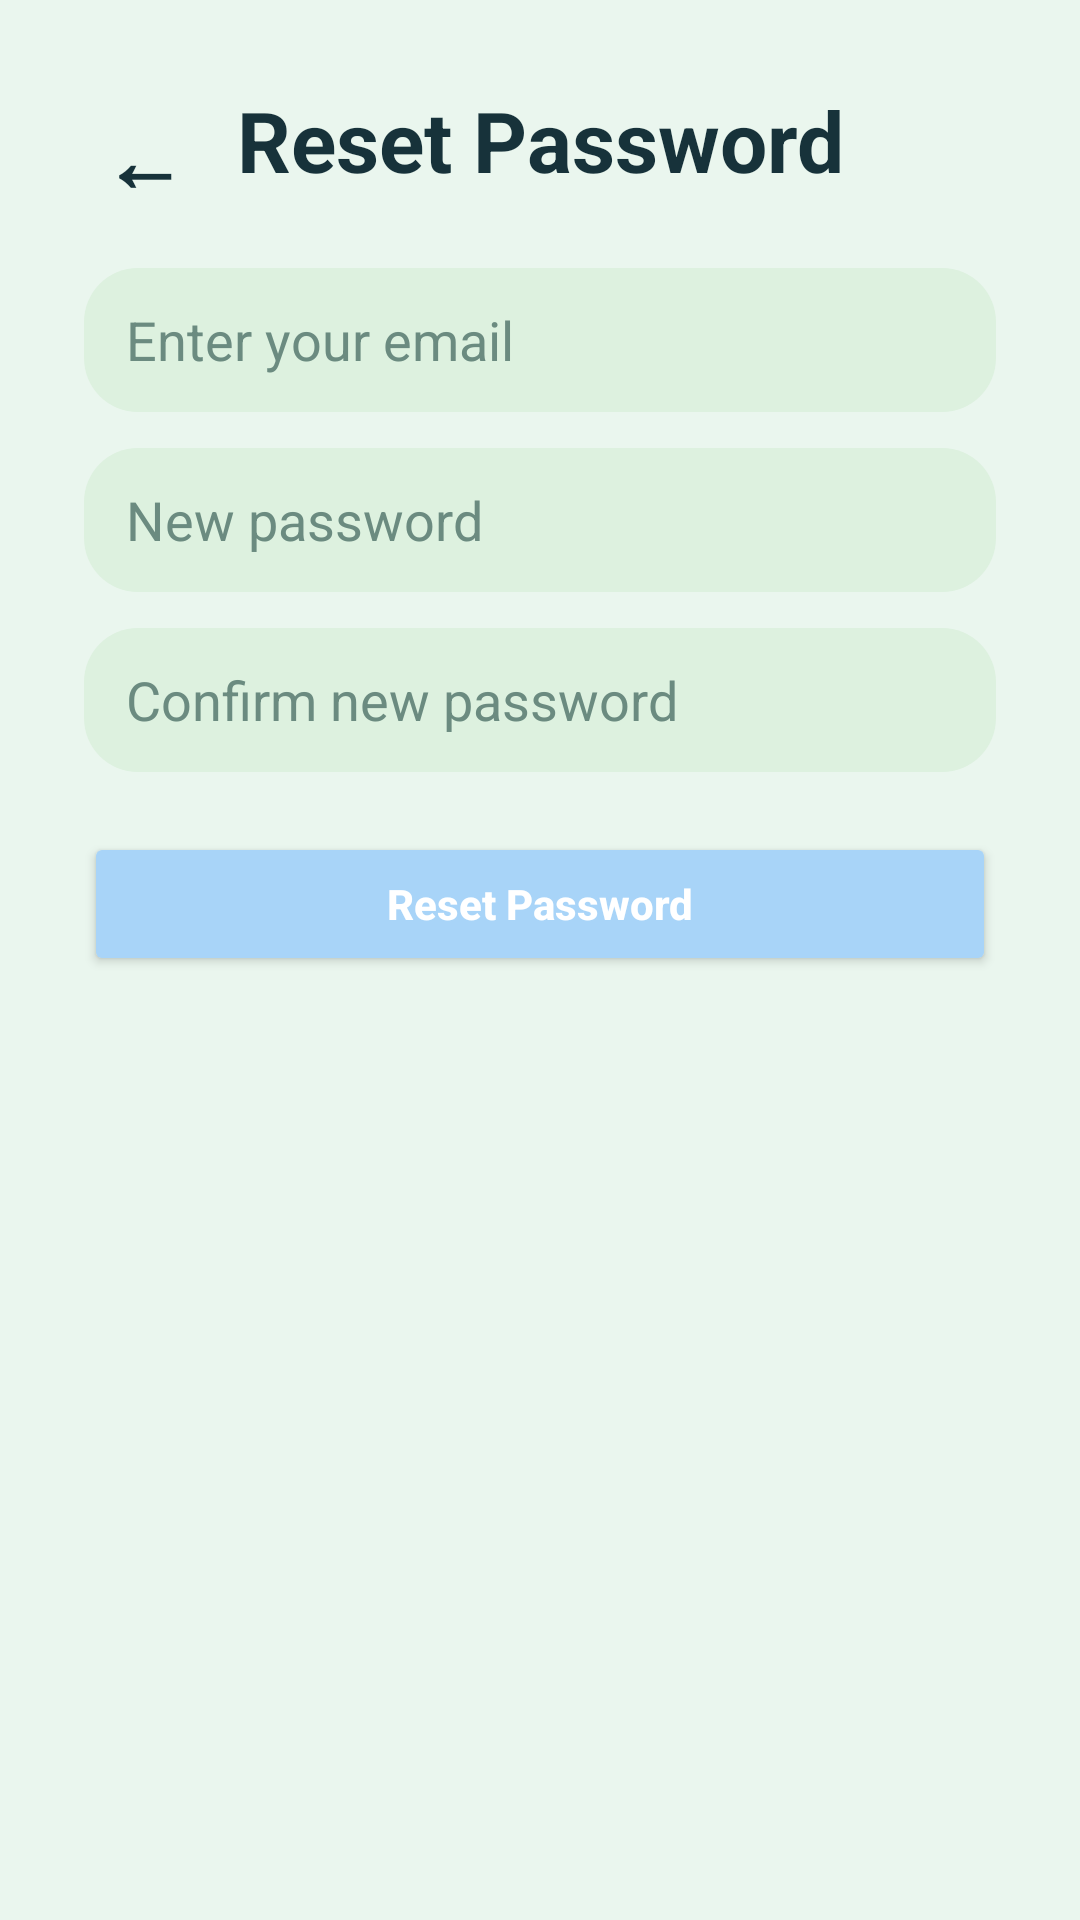

This screen was rendered from an Android layout file. Write that file and the resources it references.
<!-- AndroidManifest.xml: application theme Theme.CtrlAltElitePROG7313 -->
<!-- res/layout/activity_forgot_password.xml -->
<?xml version="1.0" encoding="utf-8"?>
<androidx.constraintlayout.widget.ConstraintLayout xmlns:android="http://schemas.android.com/apk/res/android"
    xmlns:app="http://schemas.android.com/apk/res-auto"
    android:layout_width="match_parent"
    android:layout_height="match_parent"
    android:background="#EAF6EE"
    android:padding="28dp">

    <TextView
        android:id="@+id/tvBack"
        android:layout_width="wrap_content"
        android:layout_height="wrap_content"
        android:text="←"
        android:textSize="28sp"
        android:textStyle="bold"
        android:textColor="#17323A"
        android:padding="6dp"
        app:layout_constraintStart_toStartOf="parent"
        app:layout_constraintTop_toTopOf="parent" />

    <TextView
        android:id="@+id/tvForgotTitle"
        android:layout_width="wrap_content"
        android:layout_height="wrap_content"
        android:text="Reset Password"
        android:textColor="#17323A"
        android:textSize="28sp"
        android:textStyle="bold"
        app:layout_constraintTop_toTopOf="parent"
        app:layout_constraintBottom_toTopOf="@id/etForgotEmail"
        app:layout_constraintStart_toStartOf="parent"
        app:layout_constraintEnd_toEndOf="parent"
        app:layout_constraintVertical_bias="0.35" />

    <EditText
        android:id="@+id/etForgotEmail"
        android:layout_width="0dp"
        android:layout_height="48dp"
        android:hint="Enter your email"
        android:inputType="textEmailAddress"
        android:background="@drawable/input_rounded_green"
        android:paddingStart="14dp"
        android:paddingEnd="14dp"
        android:textColor="#17323A"
        android:textColorHint="#6B8B80"
        app:layout_constraintTop_toBottomOf="@id/tvForgotTitle"
        app:layout_constraintStart_toStartOf="parent"
        app:layout_constraintEnd_toEndOf="parent"
        android:layout_marginTop="24dp" />

    <EditText
        android:id="@+id/etNewPassword"
        android:layout_width="0dp"
        android:layout_height="48dp"
        android:hint="New password"
        android:inputType="textPassword"
        android:background="@drawable/input_rounded_green"
        android:paddingStart="14dp"
        android:paddingEnd="14dp"
        android:textColor="#17323A"
        android:textColorHint="#6B8B80"
        app:layout_constraintTop_toBottomOf="@id/etForgotEmail"
        app:layout_constraintStart_toStartOf="@id/etForgotEmail"
        app:layout_constraintEnd_toEndOf="@id/etForgotEmail"
        android:layout_marginTop="12dp" />

    <EditText
        android:id="@+id/etConfirmNewPassword"
        android:layout_width="0dp"
        android:layout_height="48dp"
        android:hint="Confirm new password"
        android:inputType="textPassword"
        android:background="@drawable/input_rounded_green"
        android:paddingStart="14dp"
        android:paddingEnd="14dp"
        android:textColor="#17323A"
        android:textColorHint="#6B8B80"
        app:layout_constraintTop_toBottomOf="@id/etNewPassword"
        app:layout_constraintStart_toStartOf="@id/etNewPassword"
        app:layout_constraintEnd_toEndOf="@id/etNewPassword"
        android:layout_marginTop="12dp" />

    <Button
        android:id="@+id/btnResetPassword"
        android:layout_width="0dp"
        android:layout_height="48dp"
        android:text="Reset Password"
        android:textAllCaps="false"
        android:textColor="#FFFFFF"
        android:textStyle="bold"
        android:backgroundTint="#A8D4F8"
        app:layout_constraintTop_toBottomOf="@id/etConfirmNewPassword"
        app:layout_constraintStart_toStartOf="@id/etConfirmNewPassword"
        app:layout_constraintEnd_toEndOf="@id/etConfirmNewPassword"
        android:layout_marginTop="20dp" />

</androidx.constraintlayout.widget.ConstraintLayout>
<!-- resources referenced by this layout -->
<resources>
  <!-- drawable input_rounded_green (drawable) -->
  <?xml version="1.0" encoding="utf-8"?>
  <shape xmlns:android="http://schemas.android.com/apk/res/android">
      <solid android:color="#DDF1DF" />
      <corners android:radius="18dp" />
  </shape>
  <style name="Theme.CtrlAltElitePROG7313" parent="Base.Theme.CtrlAltElitePROG7313" />
  <style name="Base.Theme.CtrlAltElitePROG7313" parent="Theme.Material3.DayNight.NoActionBar">
          
          
      </style>
</resources>
